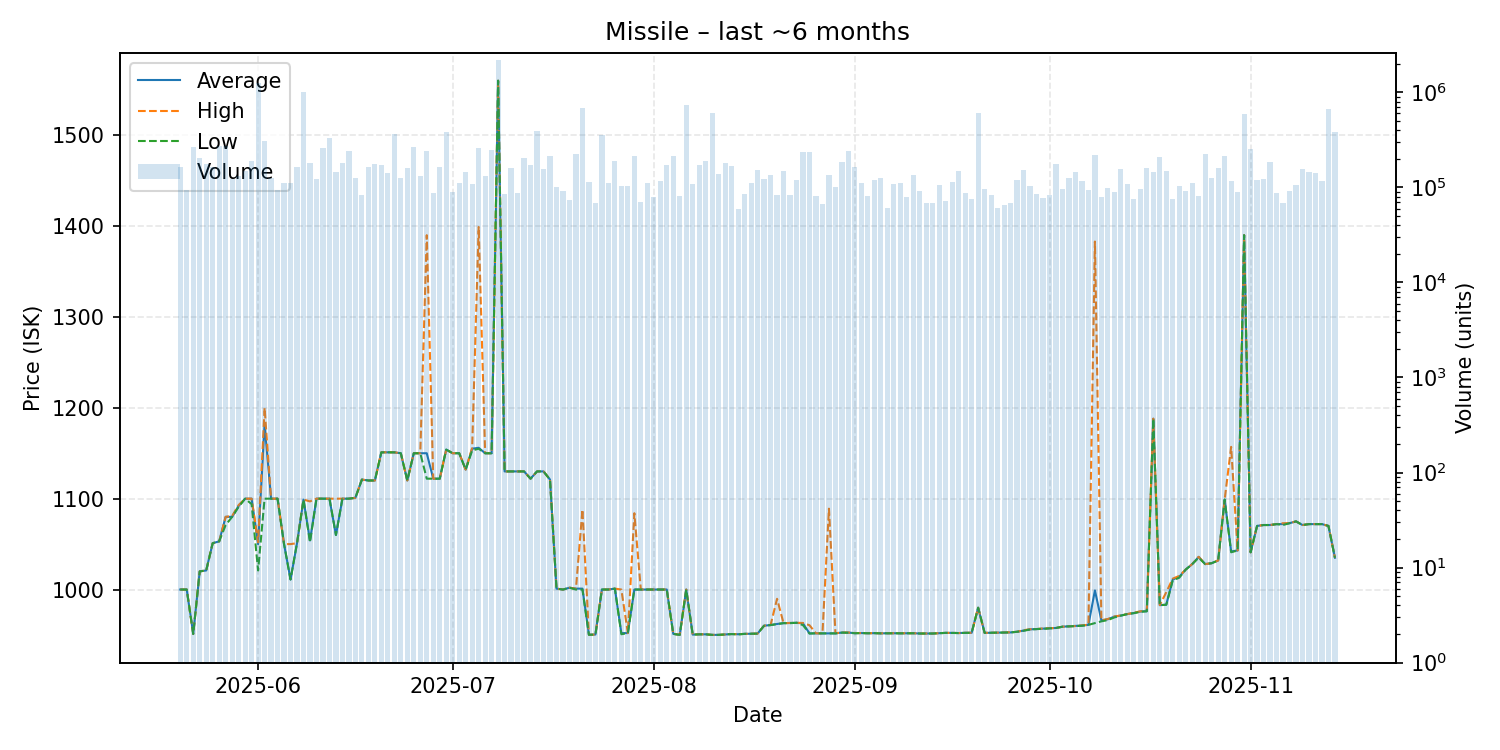

Values plotted in this chart, from the file beside it:
date, average, highest, lowest, order_count, volume
2025-05-20, 1000, 1000, 1000, 1528, 165106
2025-05-21, 1000, 1000, 1000, 1667, 94984
2025-05-22, 951.1, 951.1, 951.1, 1483, 268608
2025-05-23, 1020, 1020, 1020, 1773, 205111
2025-05-24, 1021, 1021, 1021, 1948, 174793
2025-05-25, 1051, 1051, 1051, 2136, 164998
2025-05-26, 1053, 1053, 1053, 1950, 271797
2025-05-27, 1080, 1080, 1071, 1853, 271447
2025-05-28, 1080, 1081, 1080, 1978, 121725
2025-05-29, 1092, 1093, 1091, 2092, 130404
2025-05-30, 1100, 1100, 1100, 2275, 149519
2025-05-31, 1100, 1100, 1094, 2391, 191177
2025-06-01, 1050, 1052, 1021, 2175, 1267774
2025-06-02, 1182, 1200, 1100, 1990, 306891
2025-06-03, 1100, 1100, 1100, 1932, 125807
2025-06-04, 1100, 1100, 1100, 1758, 92860
2025-06-05, 1050, 1050, 1050, 1823, 111354
2025-06-06, 1011, 1050, 1011, 2181, 110214
2025-06-07, 1051, 1051, 1051, 2064, 162245
2025-06-08, 1099, 1099, 1099, 1971, 1018941
2025-06-09, 1054, 1097, 1052, 1921, 180735
2025-06-10, 1100, 1100, 1100, 1719, 121667
2025-06-11, 1100, 1100, 1100, 1676, 258510
2025-06-12, 1100, 1100, 1100, 1975, 330951
2025-06-13, 1060, 1100, 1060, 1739, 146585
2025-06-14, 1100, 1100, 1100, 2123, 182681
2025-06-15, 1100, 1100, 1100, 1958, 242332
2025-06-16, 1101, 1101, 1101, 1593, 124507
2025-06-17, 1121, 1121, 1121, 1615, 83495
2025-06-18, 1120, 1120, 1120, 1543, 163819
2025-06-19, 1120, 1120, 1120, 1815, 177369
2025-06-20, 1151, 1151, 1151, 1829, 173256
2025-06-21, 1151, 1151, 1151, 1836, 143204
2025-06-22, 1151, 1151, 1151, 1944, 366192
2025-06-23, 1150, 1150, 1150, 1848, 125850
2025-06-24, 1120, 1120, 1120, 1531, 159938
2025-06-25, 1150, 1150, 1150, 1651, 264454
2025-06-26, 1150, 1150, 1150, 1552, 130672
2025-06-27, 1150, 1390, 1122, 1526, 242455
2025-06-28, 1122, 1122, 1122, 1823, 87813
2025-06-29, 1122, 1122, 1122, 2036, 163092
2025-06-30, 1154, 1154, 1154, 1470, 378712
2025-07-01, 1150, 1150, 1150, 1591, 88506
2025-07-02, 1150, 1150, 1150, 1528, 110908
2025-07-03, 1132, 1132, 1132, 1337, 144151
2025-07-04, 1155, 1156, 1153, 1374, 109027
2025-07-05, 1156, 1399, 1155, 1680, 260115
2025-07-06, 1150, 1150, 1150, 1648, 131658
2025-07-07, 1150, 1150, 1150, 1442, 247007
2025-07-08, 1560, 1560, 1560, 1520, 2170059
2025-07-09, 1130, 1130, 1130, 1473, 85112
2025-07-10, 1130, 1130, 1130, 1282, 160722
2025-07-11, 1130, 1130, 1130, 1647, 87200
2025-07-12, 1130, 1130, 1130, 1720, 206544
2025-07-13, 1122, 1122, 1122, 1922, 170365
2025-07-14, 1130, 1130, 1130, 1943, 390558
2025-07-15, 1130, 1130, 1130, 1547, 156746
2025-07-16, 1121, 1121, 1121, 1369, 215400
2025-07-17, 1001, 1001, 1001, 1382, 100621
2025-07-18, 1000, 1000, 1000, 1322, 91131
... 119 more rows
